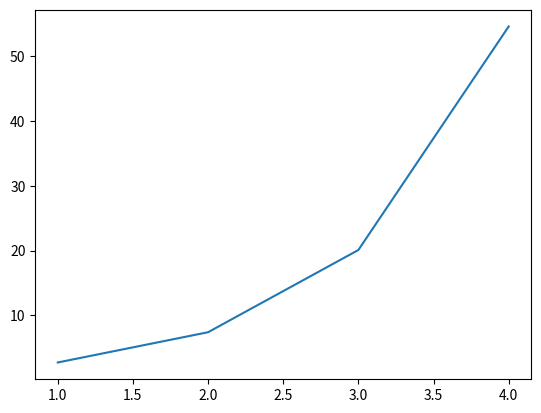

Python code for this plot:
import numpy as np
import pandas as pd
import matplotlib.pyplot as plt
import matplotlib
import random

fig, ax = plt.subplots()
x1 = np.linspace(1,10,10)
x = np.arange(1, 5)
y1 = np.exp(x)
print(y1)
plt.plot(x, y1)
plt.show()
